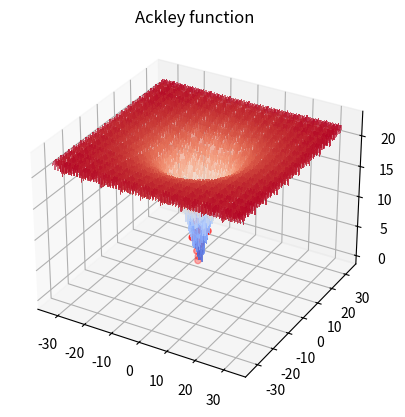

The matplotlib source for this figure:
import numpy as np
import math
from math import sqrt
from matplotlib import pyplot as plt
from  matplotlib.animation import FuncAnimation
from matplotlib import cm
from random import uniform
from numpy import exp, cos, pi

def sphere_function(x):
	sum = 0
	for i in x:
		sum += i**2
	return sum

def schwefel_function(x):
	sum = 0
	for i in x:
		sum += i * np.sin(math.sqrt(abs(i)))
	return 418.9829*2 - sum


def rastrigin_function(x):
	d = len(x)
	sum = 0
	for i in x:
		sum += i**2 - 10*(math.cos(2*3.14*i))

	return 10 + sum



def rosenbrock_function(x):
	d = len(x)
	sum = 0
	for i in range(0, len(x)-1):
		sum += (100*(x[i+1] - (x[i])**2))**2 + ((x[i] - 1)**2)
	return sum


def ackley_function(x):
	d=len(x)

	sum1 = 0
	sum2 = 0
	term1 = 0
	term2 = 0

	for i in x:
		sum1 +=  (i ** 2)
		sum2 +=  cos(2 * pi * i)
	term1 = -20 * exp(-0.2 * sqrt(sum1/d))
	term2 = -exp(sum2/d)
	y = term1 + term2 + 20 + exp(1)
	return y


def blind_search(min, max, e_fn):
	trace = []
	for _ in range(20):
		gen = [[uniform(fn.xmin, fn.xmax) for dimension in range(2)]for number in range(100)] 

		evaluations = [e_fn(x) for x in gen]
		mini_index = 0
		for i,v in enumerate(evaluations):
			if v < evaluations[mini_index]:
				mini_index=i
		trace.append([*gen[mini_index], evaluations[mini_index]])
	return trace




def make_surface(func, xmin, xmax, ymin, ymax, step):
	X = np.arange(xmin, xmax, step)
	Y = np.arange(ymin, ymax, step)
	Z = []

	for x in X:
		temparr = []
		for y in Y:
			temparr.append(func([x,y]))
		Z.append(np.array(temparr))
	X, Y = np.meshgrid(X, Y)
	Z = np.array(Z)
	return (Y,X,Z)
	

def update(i, data, scat, ax):
	# print(frame)

	scat[0].remove()
	scat[0] = ax[0].scatter([data[i][0]],[data[i][1]], [data[i][2]], c='red')
	



def init_frame():
	print("Repeat")




def render_animation(X, Y, Z, data=[], name = ""): 
	fig = plt.figure()
	ax = plt.axes(projection ='3d')
	print(data)
	if len(name)>0:
		ax.set_title(name)
	# Creating plot
	surf = ax.plot_surface(X, Y, Z, cmap = cm.coolwarm, linewidth = 0, antialiased = False, alpha = 0.6)
	if (len(data) > 0):
		i = 0
		scat  = ax.scatter([x[0] for x in data], [y[1] for y in data], [z[2] for z in data], c='red')
		ani = FuncAnimation(fig, update, len(data) , fargs=(data, [scat],[ax]), init_func = init_frame)
	plt.show()
	


	


class Function:
	def __init__(self, name, fname, xmin, xmax, ymin, ymax, step):
		self.name = name
		self.fname = fname
		self.xmin = xmin
		self.xmax = xmax
		self.ymin = ymin
		self.ymax = ymax
		self.step = step



sphere = Function("Sphere function",sphere_function, -5.12, 5.12, -5.12, 5.12, 0.1)
schwefel = Function("Schwefel function",schwefel_function, -500, 500, -500, 500, 1)
rastrigin = Function("Rastrigin function", rastrigin_function, -5.12, 5.12, -5.12, 5.12, 0.01)
rosenbrock = Function("Rosenbrock function", rosenbrock_function, -10, 10, -10, 10, 0.1)
ackley = Function("Ackley function", ackley_function, -32.768, 32.768, -32.768, 32.768, 0.1)





functions_list = [ackley]
# functions_list = [sphere, schwefel, rastrigin, rosenbrock, ackley]


for fn in functions_list:
	data = blind_search(fn.xmin, fn.xmax, fn.fname)
	X, Y, Z = make_surface(fn.fname, fn.xmin, fn.xmax, fn.ymin, fn.ymax, fn.step)
	render_animation(X, Y, Z, data, fn.name)




				
	
	
	
	

	






















